The GitHub repository AlexPetrusca/ShutterMate_ML contains a labelled image folder "piece_types_contrast" with 6 categories: bishop, king, knight, pawn, queen, rook. Examples follow, each with its label.

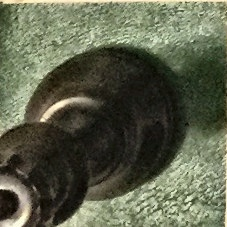
Label: queen

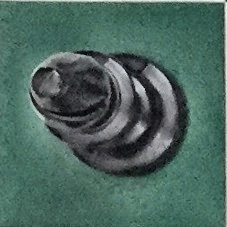
Label: bishop

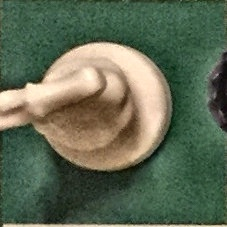
Label: knight

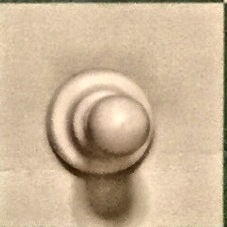
Label: pawn

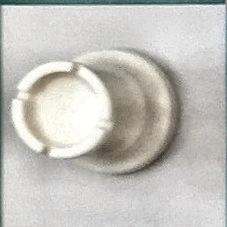
Label: rook

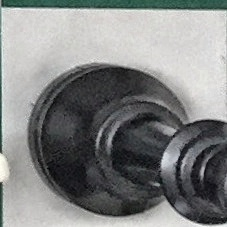
Label: king
